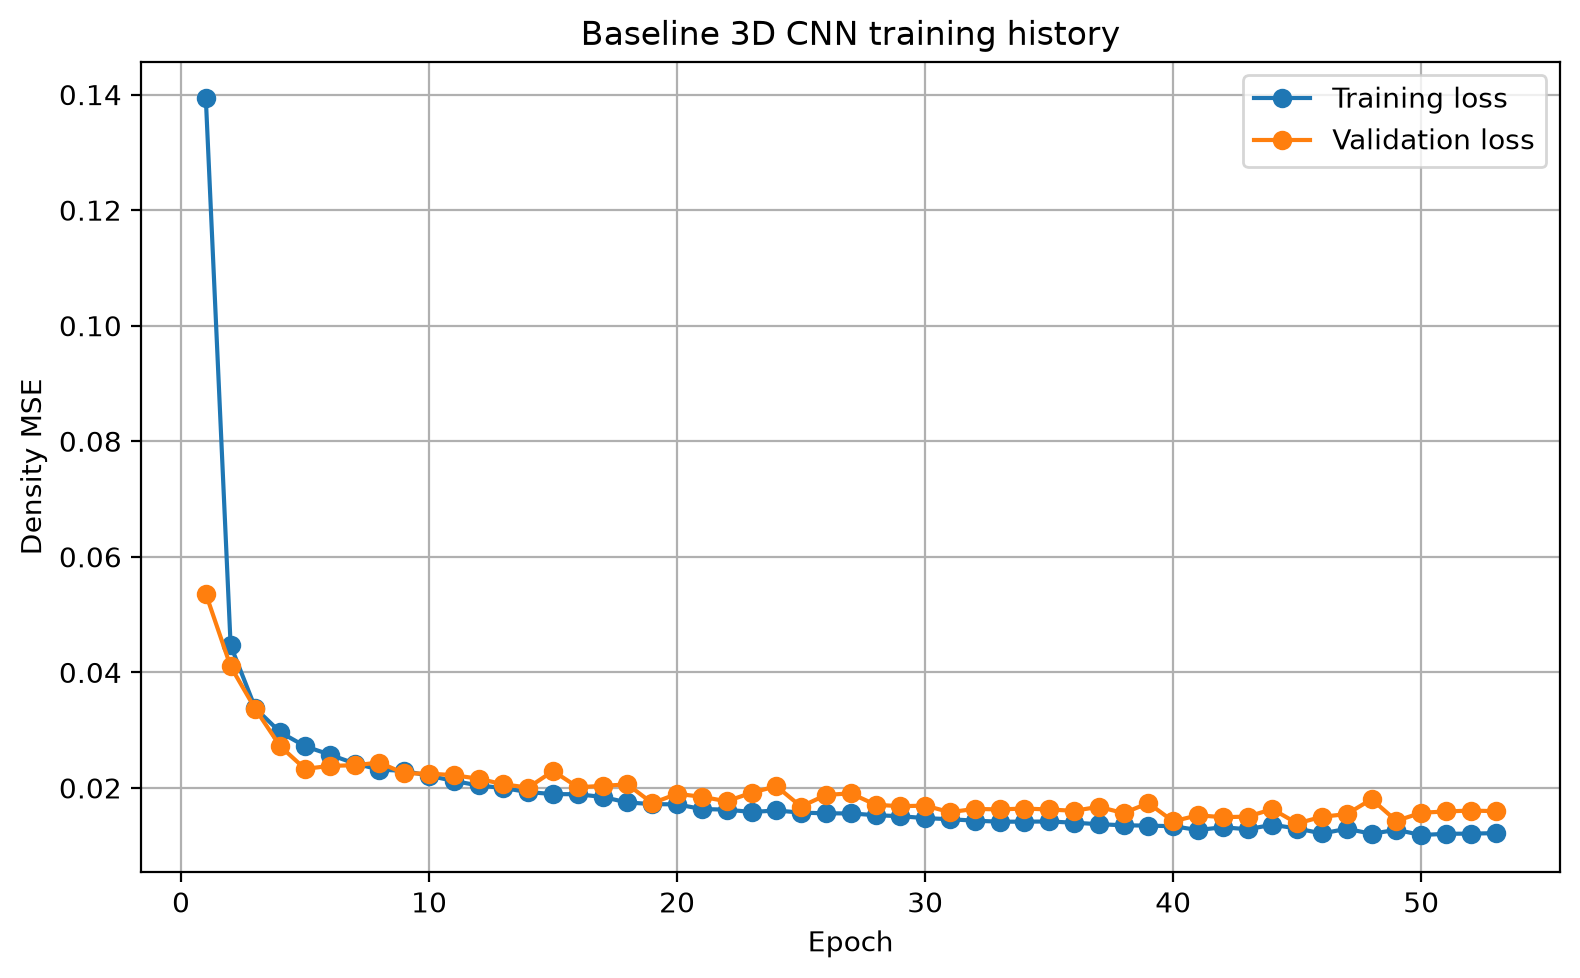

Data behind this chart, as committed beside it:
epoch, background_mse_component, background_prediction_mean, body_mse_component, body_prediction_mean, density_loss, depth_loss, depth_profile_loss, loss, prediction_fraction_above_1e_4, prediction_maximum, prediction_mean, prediction_minimum, prediction_standard_deviation, sensitivity_loss, val_background_mse_component, val_background_prediction_mean, val_body_mse_component, val_body_prediction_mean, val_density_loss, val_depth_loss, val_depth_profile_loss, val_loss, val_prediction_fraction_above_1e_4
1, 0.04829, 0.09885, 0.06554, 0.4961, 0.05691, 0.02252, 0.009625, 0.1393, 0.6433, 0.7527, 0.1008, 0.0, 0.1978, 0.04864, 0.006945, 0.02475, 0.05695, 0.5035, 0.03195, 0.01052, 0.007059, 0.0536, 0.3818
2, 0.005594, 0.01789, 0.04932, 0.5868, 0.02746, 0.008379, 0.006187, 0.04467, 0.2606, 0.9749, 0.02072, 0.0, 0.08326, 0.004642, 0.005962, 0.01864, 0.03878, 0.6171, 0.02237, 0.009226, 0.005886, 0.04103, 0.271
3, 0.003216, 0.009177, 0.04004, 0.6344, 0.02163, 0.006264, 0.004824, 0.03376, 0.171, 0.9726, 0.01229, 0.0, 0.07187, 0.00274, 0.002261, 0.007064, 0.04331, 0.5712, 0.02278, 0.005836, 0.004567, 0.03364, 0.1452
4, 0.002502, 0.007131, 0.03742, 0.6402, 0.01996, 0.005006, 0.004118, 0.02965, 0.1493, 0.9948, 0.01028, 0.0, 0.06746, 0.002177, 0.002164, 0.005681, 0.03453, 0.643, 0.01835, 0.004627, 0.003978, 0.02721, 0.08067
5, 0.002095, 0.00589, 0.03521, 0.6387, 0.01865, 0.00448, 0.00379, 0.02721, 0.1137, 0.9921, 0.00904, 0.0, 0.06455, 0.001841, 0.002486, 0.006935, 0.0272, 0.6448, 0.01484, 0.004155, 0.003664, 0.0233, 0.1184
6, 0.001962, 0.005438, 0.03345, 0.6372, 0.01771, 0.004218, 0.00358, 0.02576, 0.1011, 0.992, 0.008583, 0.0, 0.06359, 0.001729, 0.002223, 0.005508, 0.02973, 0.6645, 0.01598, 0.003898, 0.003407, 0.02381, 0.07278
7, 0.001815, 0.004945, 0.0319, 0.637, 0.01686, 0.003846, 0.003363, 0.02423, 0.08773, 0.9928, 0.008091, 0.0, 0.06256, 0.001601, 0.001497, 0.004114, 0.03328, 0.6399, 0.01739, 0.003435, 0.003044, 0.02393, 0.07696
8, 0.001697, 0.004677, 0.03085, 0.6352, 0.01627, 0.003602, 0.003196, 0.02317, 0.08659, 0.9944, 0.007815, 0.0, 0.06159, 0.001498, 0.002127, 0.005526, 0.0315, 0.6568, 0.01681, 0.003818, 0.003433, 0.02439, 0.08723
9, 0.001621, 0.004543, 0.03064, 0.6348, 0.01613, 0.003591, 0.003154, 0.02295, 0.08689, 0.9729, 0.00768, 0.0, 0.061, 0.001435, 0.002523, 0.005981, 0.02598, 0.6761, 0.01425, 0.003967, 0.003378, 0.02251, 0.07992
10, 0.001606, 0.004454, 0.02941, 0.6349, 0.01551, 0.003452, 0.00307, 0.02211, 0.08236, 0.9951, 0.007593, 0.0, 0.06093, 0.00142, 0.002268, 0.006247, 0.02805, 0.6783, 0.01516, 0.003605, 0.003254, 0.02249, 0.1042
11, 0.001496, 0.00424, 0.02809, 0.6336, 0.01479, 0.003391, 0.003002, 0.02121, 0.08193, 0.9782, 0.007372, 0.0, 0.06005, 0.001325, 0.001264, 0.003677, 0.03093, 0.602, 0.0161, 0.003277, 0.002947, 0.0222, 0.06782
12, 0.001438, 0.004094, 0.0271, 0.6328, 0.01427, 0.003253, 0.002898, 0.02042, 0.07991, 0.9837, 0.007223, 0.0, 0.0596, 0.001272, 0.002159, 0.005794, 0.02722, 0.6472, 0.01469, 0.003317, 0.003012, 0.02159, 0.09351
13, 0.001411, 0.004036, 0.02645, 0.6306, 0.01393, 0.003195, 0.002842, 0.01997, 0.07811, 0.9807, 0.007155, 0.0, 0.05929, 0.001249, 0.002281, 0.006528, 0.02426, 0.6702, 0.01327, 0.003557, 0.003159, 0.02062, 0.1318
14, 0.001325, 0.003801, 0.02543, 0.6302, 0.01338, 0.003149, 0.002803, 0.01928, 0.07498, 0.9958, 0.006919, 0.0, 0.05857, 0.001176, 0.00168, 0.004143, 0.02612, 0.6886, 0.0139, 0.003095, 0.002834, 0.02006, 0.06243
15, 0.001285, 0.003663, 0.02519, 0.6315, 0.01324, 0.003035, 0.002741, 0.01893, 0.07107, 0.9908, 0.006788, 0.0, 0.05835, 0.001143, 0.001721, 0.004584, 0.03028, 0.6551, 0.016, 0.003574, 0.003181, 0.02292, 0.07019
16, 0.001263, 0.003608, 0.02528, 0.6299, 0.01327, 0.003009, 0.002704, 0.01891, 0.07103, 0.9898, 0.006726, 0.0, 0.05807, 0.001122, 0.001651, 0.00422, 0.02603, 0.6764, 0.01384, 0.003203, 0.002799, 0.02011, 0.06606
17, 0.001239, 0.003574, 0.02442, 0.6289, 0.01283, 0.003001, 0.002686, 0.01843, 0.06953, 0.9876, 0.006687, 0.0, 0.05786, 0.001099, 0.001147, 0.003291, 0.02753, 0.6267, 0.01434, 0.003332, 0.002751, 0.02036, 0.06234
18, 0.001187, 0.003408, 0.02312, 0.6291, 0.01215, 0.002846, 0.002579, 0.01748, 0.06807, 0.9789, 0.006522, 0.0, 0.05751, 0.001058, 0.0008111, 0.002626, 0.03063, 0.574, 0.01572, 0.00272, 0.002466, 0.02061, 0.05921
19, 0.001198, 0.003441, 0.02254, 0.6269, 0.01187, 0.002851, 0.002573, 0.0172, 0.0673, 0.9949, 0.006544, 0.0, 0.05751, 0.001057, 0.001256, 0.00333, 0.02199, 0.6577, 0.01162, 0.00304, 0.002753, 0.01736, 0.05843
20, 0.001125, 0.003266, 0.02278, 0.629, 0.01195, 0.002794, 0.002526, 0.01715, 0.06636, 0.9747, 0.006381, 0.0, 0.05703, 0.001007, 0.0009606, 0.003042, 0.02722, 0.5918, 0.01409, 0.002656, 0.002532, 0.01898, 0.05897
21, 0.001136, 0.003289, 0.0214, 0.626, 0.01127, 0.002713, 0.002477, 0.01635, 0.06645, 0.9895, 0.006389, 0.0, 0.05697, 0.001008, 0.0012, 0.003531, 0.02526, 0.6171, 0.01323, 0.002751, 0.00251, 0.01847, 0.06623
22, 0.001124, 0.003296, 0.0211, 0.6255, 0.01111, 0.002752, 0.002486, 0.01624, 0.06597, 0.9847, 0.006393, 0.0, 0.05685, 0.0009957, 0.0008993, 0.002669, 0.02474, 0.6045, 0.01282, 0.002668, 0.002378, 0.01769, 0.06063
23, 0.001054, 0.003153, 0.02064, 0.6249, 0.01085, 0.002699, 0.002444, 0.01584, 0.06565, 0.981, 0.006247, 0.0, 0.05622, 0.0009384, 0.001371, 0.003631, 0.02537, 0.6722, 0.01337, 0.003006, 0.00268, 0.01916, 0.06581
24, 0.001077, 0.003189, 0.02116, 0.6259, 0.01112, 0.002681, 0.002432, 0.0161, 0.06711, 0.954, 0.006289, 0.0, 0.05649, 0.0009576, 0.0009926, 0.0032, 0.02892, 0.5773, 0.01496, 0.00292, 0.002727, 0.02029, 0.06153
25, 0.001081, 0.003163, 0.0204, 0.6236, 0.01074, 0.002682, 0.002418, 0.01572, 0.06369, 0.9922, 0.006251, 0.0, 0.05642, 0.0009591, 0.0008934, 0.002655, 0.02323, 0.6375, 0.01206, 0.002591, 0.002345, 0.01677, 0.05361
26, 0.001057, 0.003128, 0.02021, 0.6252, 0.01063, 0.002691, 0.002438, 0.0156, 0.06234, 0.9903, 0.006224, 0.0, 0.05632, 0.0009354, 0.0009848, 0.002633, 0.02699, 0.6641, 0.01399, 0.002548, 0.002307, 0.01878, 0.04753
27, 0.00108, 0.003194, 0.02014, 0.6236, 0.01061, 0.00268, 0.002411, 0.01559, 0.06371, 0.9728, 0.006283, 0.0, 0.05642, 0.0009602, 0.0008686, 0.002766, 0.02815, 0.5898, 0.01451, 0.002481, 0.002282, 0.01906, 0.05919
28, 0.001056, 0.003127, 0.01989, 0.6242, 0.01047, 0.002578, 0.002349, 0.01528, 0.06035, 0.9624, 0.006218, 0.0, 0.05626, 0.0009372, 0.0008389, 0.002608, 0.02441, 0.5868, 0.01262, 0.002453, 0.002291, 0.01709, 0.04933
29, 0.001023, 0.003046, 0.01965, 0.6243, 0.01033, 0.002574, 0.002339, 0.0151, 0.06098, 0.9819, 0.006138, 0.0, 0.05599, 0.0009076, 0.0008549, 0.002728, 0.02348, 0.6029, 0.01217, 0.00257, 0.002396, 0.01683, 0.05544
30, 0.001009, 0.002989, 0.01912, 0.6237, 0.01007, 0.002546, 0.002315, 0.01478, 0.05831, 0.988, 0.006078, 0.0, 0.05585, 0.0008921, 0.00119, 0.00331, 0.02278, 0.6603, 0.01198, 0.002562, 0.002311, 0.01694, 0.05986
31, 0.000998, 0.002973, 0.01885, 0.6229, 0.009925, 0.00251, 0.002292, 0.01458, 0.05905, 0.993, 0.006058, 0.0, 0.05574, 0.0008894, 0.001341, 0.003582, 0.01988, 0.6815, 0.01061, 0.00264, 0.002389, 0.0158, 0.061
32, 0.0009716, 0.002868, 0.01842, 0.6237, 0.009698, 0.002516, 0.002298, 0.01433, 0.05698, 0.9887, 0.005958, 0.0, 0.05555, 0.0008621, 0.0009958, 0.002805, 0.02273, 0.6389, 0.01186, 0.002406, 0.002221, 0.01637, 0.05359
33, 0.0009855, 0.002915, 0.01817, 0.6226, 0.009579, 0.00247, 0.002254, 0.01416, 0.05885, 0.9785, 0.005999, 0.0, 0.05566, 0.0008711, 0.0009191, 0.002846, 0.02195, 0.6066, 0.01143, 0.002643, 0.002376, 0.01628, 0.06245
34, 0.0009953, 0.002965, 0.01801, 0.6217, 0.009504, 0.002516, 0.002282, 0.01416, 0.05962, 0.9945, 0.006044, 0.0, 0.05566, 0.000879, 0.001161, 0.00344, 0.0218, 0.6592, 0.01148, 0.002607, 0.002292, 0.01643, 0.06726
35, 0.001, 0.002953, 0.01813, 0.621, 0.009564, 0.002497, 0.002275, 0.01419, 0.06073, 0.9813, 0.006029, 0.0, 0.05568, 0.0008828, 0.001433, 0.004005, 0.01971, 0.665, 0.01057, 0.002958, 0.002512, 0.01627, 0.06919
36, 0.0009775, 0.002887, 0.01782, 0.6222, 0.009401, 0.002476, 0.00225, 0.01398, 0.05728, 0.979, 0.00597, 0.0, 0.05555, 0.0008672, 0.0009023, 0.00277, 0.02141, 0.605, 0.01116, 0.002685, 0.002392, 0.01604, 0.05303
37, 0.000949, 0.002804, 0.01774, 0.6219, 0.009346, 0.002357, 0.002153, 0.01372, 0.05518, 0.9836, 0.005885, 0.0, 0.05528, 0.0008411, 0.0007939, 0.002357, 0.02379, 0.6125, 0.01229, 0.002441, 0.0022, 0.01673, 0.04675
38, 0.0009665, 0.002843, 0.01724, 0.6205, 0.009105, 0.002384, 0.002175, 0.01353, 0.05558, 0.9692, 0.005917, 0.0, 0.05542, 0.0008504, 0.0008774, 0.0029, 0.02173, 0.5989, 0.0113, 0.002346, 0.002207, 0.01565, 0.0571
39, 0.0009616, 0.002825, 0.01727, 0.62, 0.009114, 0.002344, 0.00214, 0.01347, 0.05629, 0.9803, 0.005897, 0.0, 0.05532, 0.0008438, 0.001329, 0.003447, 0.02156, 0.659, 0.01144, 0.003094, 0.002555, 0.01736, 0.05386
40, 0.0009441, 0.002764, 0.01709, 0.6208, 0.009017, 0.002349, 0.002146, 0.01338, 0.0544, 0.9989, 0.00584, 0.0, 0.05523, 0.0008347, 0.001005, 0.002834, 0.0187, 0.6635, 0.009855, 0.002295, 0.002155, 0.01422, 0.04868
41, 0.0009333, 0.002762, 0.01587, 0.6206, 0.008402, 0.002325, 0.002124, 0.01271, 0.0543, 0.9945, 0.005837, 0.0, 0.0552, 0.0008204, 0.0007793, 0.002643, 0.02185, 0.5948, 0.01132, 0.002155, 0.001907, 0.01526, 0.05737
42, 0.0009201, 0.002779, 0.01672, 0.621, 0.008821, 0.002376, 0.00215, 0.0132, 0.05669, 0.9873, 0.005856, 0.0, 0.05503, 0.0008135, 0.0007914, 0.002548, 0.02071, 0.6058, 0.01075, 0.002298, 0.002172, 0.01493, 0.05184
43, 0.0009465, 0.0028, 0.01607, 0.6193, 0.008506, 0.002337, 0.002133, 0.01285, 0.05543, 0.9798, 0.005869, 0.0, 0.05521, 0.000835, 0.0009999, 0.002883, 0.01993, 0.6126, 0.01046, 0.002425, 0.002233, 0.01503, 0.05384
44, 0.0009772, 0.002835, 0.01727, 0.6205, 0.009122, 0.002427, 0.002208, 0.01362, 0.0549, 1, 0.00591, 0.0, 0.05551, 0.0008586, 0.001409, 0.004058, 0.02064, 0.6686, 0.01102, 0.002709, 0.002451, 0.01633, 0.07778
45, 0.0009423, 0.002761, 0.01632, 0.6208, 0.00863, 0.002343, 0.002128, 0.01297, 0.05487, 0.9906, 0.005838, 0.0, 0.05525, 0.0008298, 0.001132, 0.003221, 0.01756, 0.6393, 0.009348, 0.002354, 0.002151, 0.01386, 0.05499
46, 0.0008946, 0.002648, 0.0151, 0.619, 0.007995, 0.002224, 0.002043, 0.01212, 0.05284, 0.9949, 0.005716, 0.0, 0.05478, 0.000785, 0.0009043, 0.002689, 0.02085, 0.614, 0.01088, 0.002208, 0.002079, 0.01501, 0.05354
47, 0.0009477, 0.002765, 0.01624, 0.6197, 0.008594, 0.002332, 0.002116, 0.01293, 0.05485, 0.9709, 0.005836, 0.0, 0.05525, 0.0008347, 0.001328, 0.003898, 0.01943, 0.6322, 0.01038, 0.002602, 0.002383, 0.01547, 0.06884
48, 0.0008988, 0.002638, 0.01497, 0.6194, 0.007933, 0.002222, 0.002015, 0.01206, 0.05355, 0.9825, 0.005708, 0.0, 0.05485, 0.0007917, 0.0009936, 0.00261, 0.02315, 0.6359, 0.01207, 0.003339, 0.00279, 0.01804, 0.05045
49, 0.0009654, 0.002804, 0.0159, 0.62, 0.008433, 0.002318, 0.002107, 0.01275, 0.05683, 0.9983, 0.005876, 0.0, 0.05545, 0.0008421, 0.001096, 0.002998, 0.01881, 0.6812, 0.009954, 0.002245, 0.002052, 0.0143, 0.05537
50, 0.0009001, 0.002656, 0.01455, 0.6179, 0.007723, 0.002219, 0.002015, 0.01184, 0.05487, 0.9917, 0.005718, 0.0, 0.0548, 0.0007905, 0.001376, 0.003387, 0.01989, 0.6732, 0.01063, 0.00253, 0.002264, 0.0157, 0.05979
51, 0.0009306, 0.002702, 0.01493, 0.6188, 0.007931, 0.002213, 0.002018, 0.01207, 0.05279, 0.9935, 0.005768, 0.0, 0.05511, 0.0008138, 0.001728, 0.004344, 0.01981, 0.7062, 0.01077, 0.002414, 0.002164, 0.01593, 0.07143
52, 0.0008787, 0.002633, 0.01512, 0.6189, 0.007997, 0.002208, 0.002015, 0.01209, 0.05438, 0.9938, 0.005701, 0.0, 0.05463, 0.0007765, 0.001089, 0.002761, 0.02225, 0.6908, 0.01167, 0.002262, 0.00207, 0.01608, 0.04643
53, 0.0009095, 0.002735, 0.01516, 0.6207, 0.008034, 0.00223, 0.002028, 0.01218, 0.05833, 0.9586, 0.005811, 0.0, 0.05502, 0.0008014, 0.000969, 0.003136, 0.02128, 0.5893, 0.01113, 0.002629, 0.002365, 0.01598, 0.06172
